The GitHub repository ayushpaliwal1920/BloodGroup_image_recognization contains a labelled image folder "dataset" with 8 categories: A negative blood type, A positive blood type, AB negative blood type, AB positive blood type, B negative blood type, B positive blood type, O negative blood type, O positive blood type. Examples follow, each with its label.

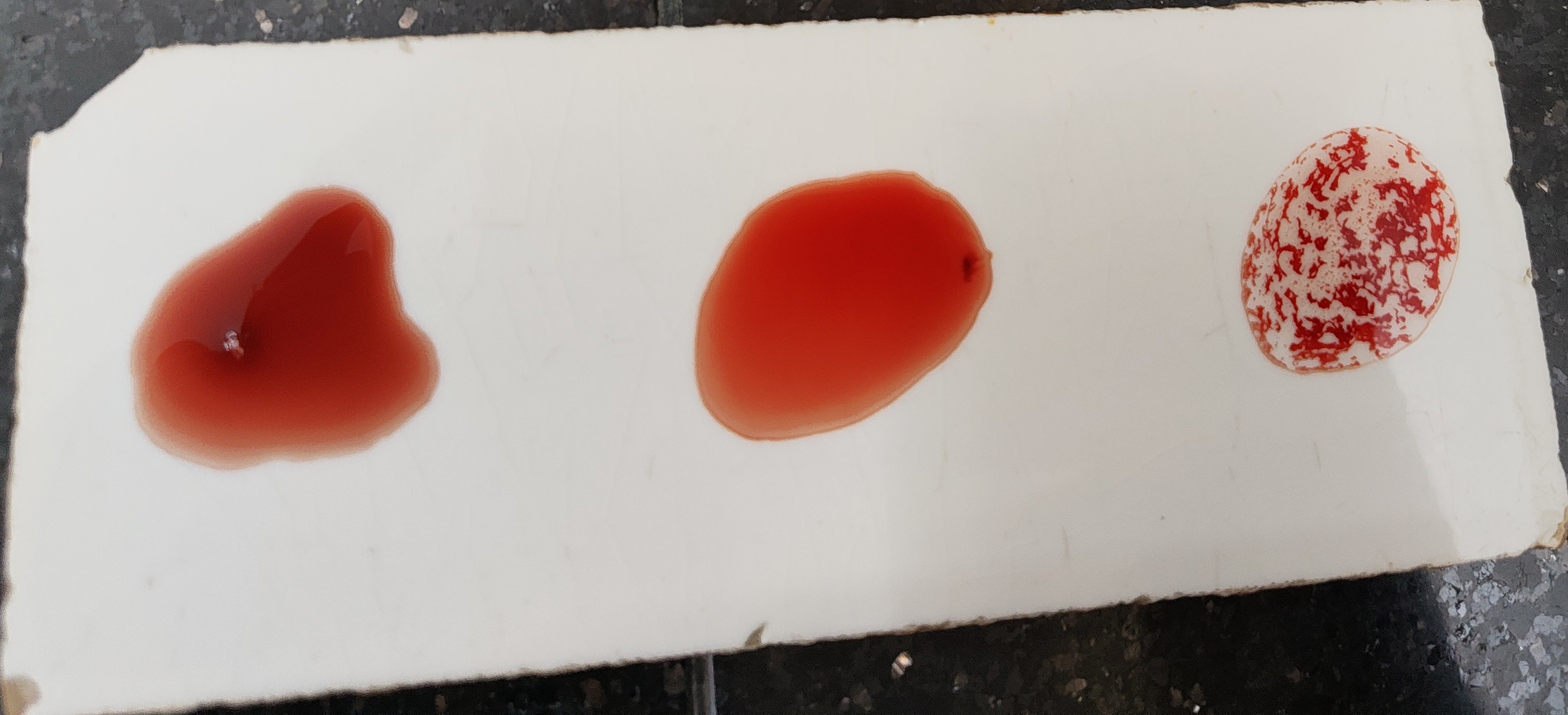
Label: O positive blood type

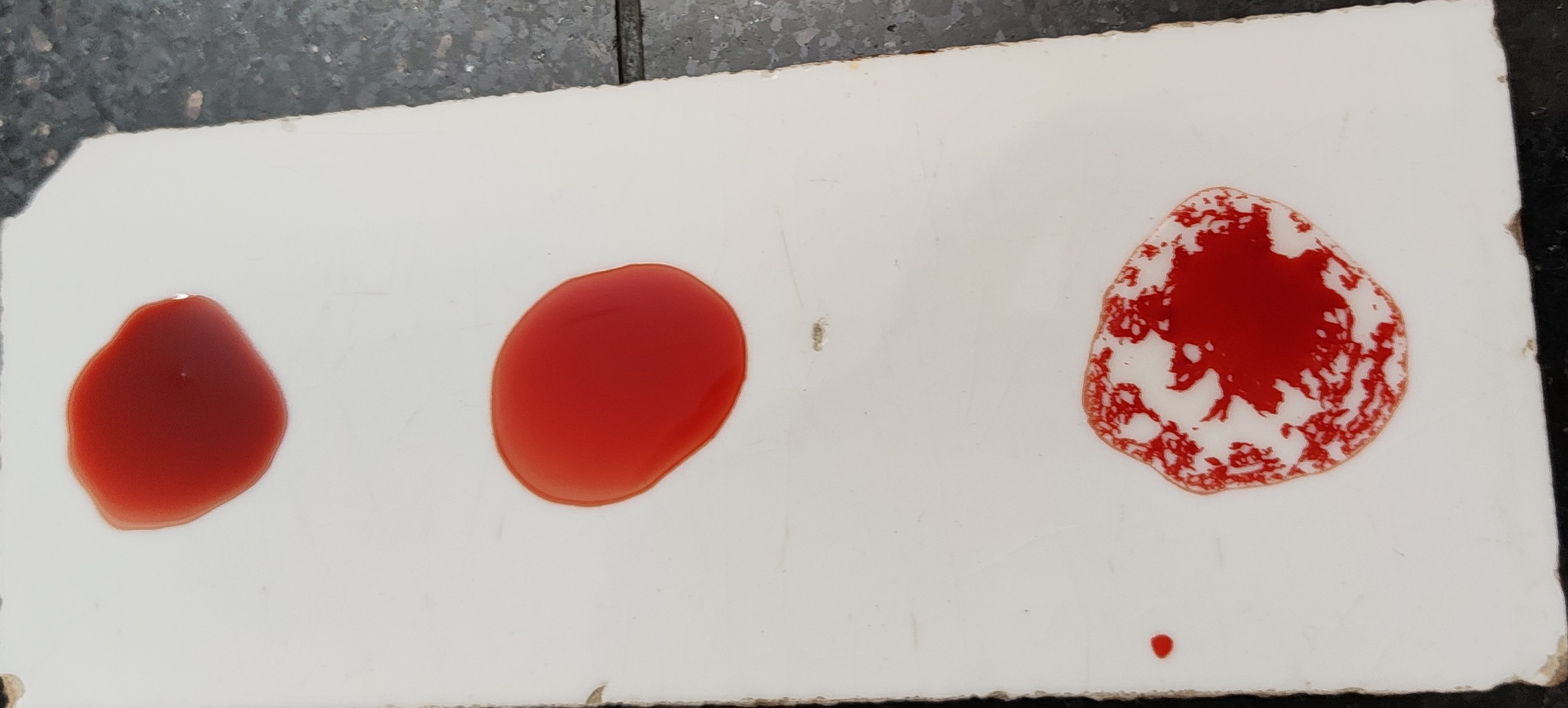
Label: O positive blood type

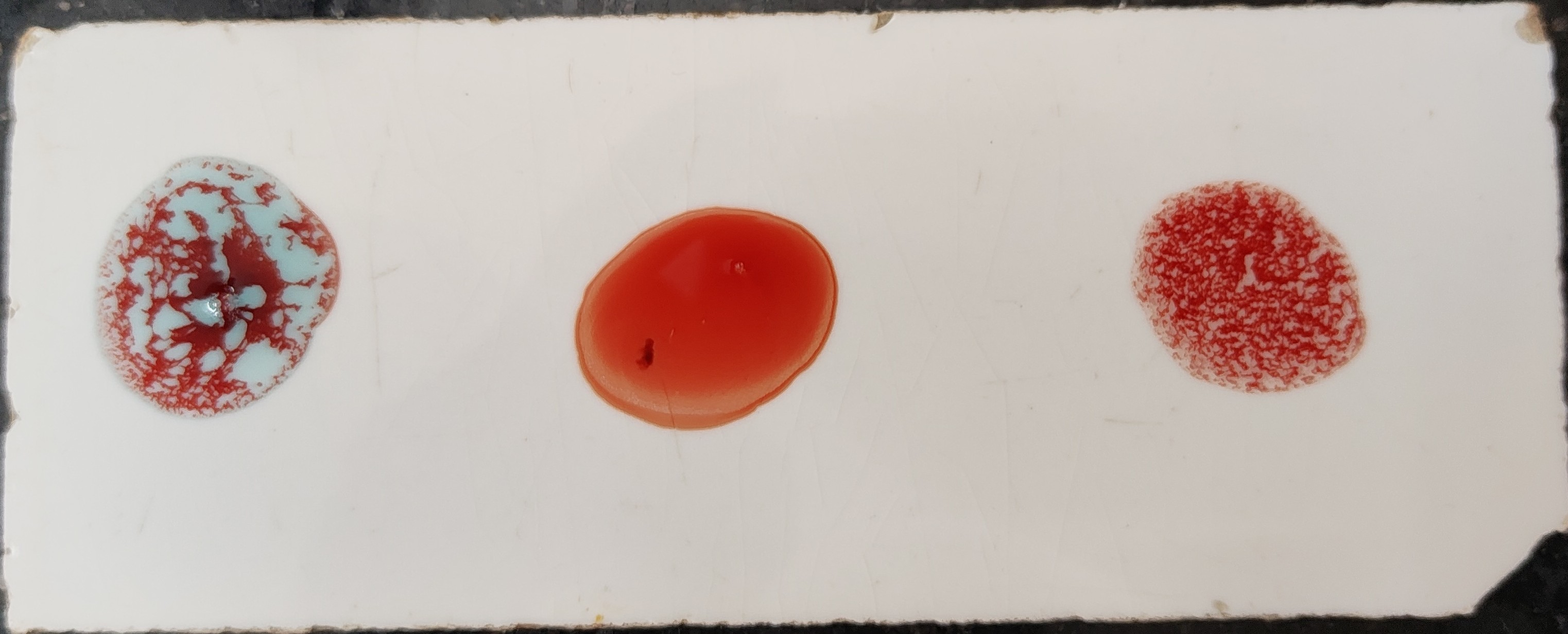
Label: A positive blood type

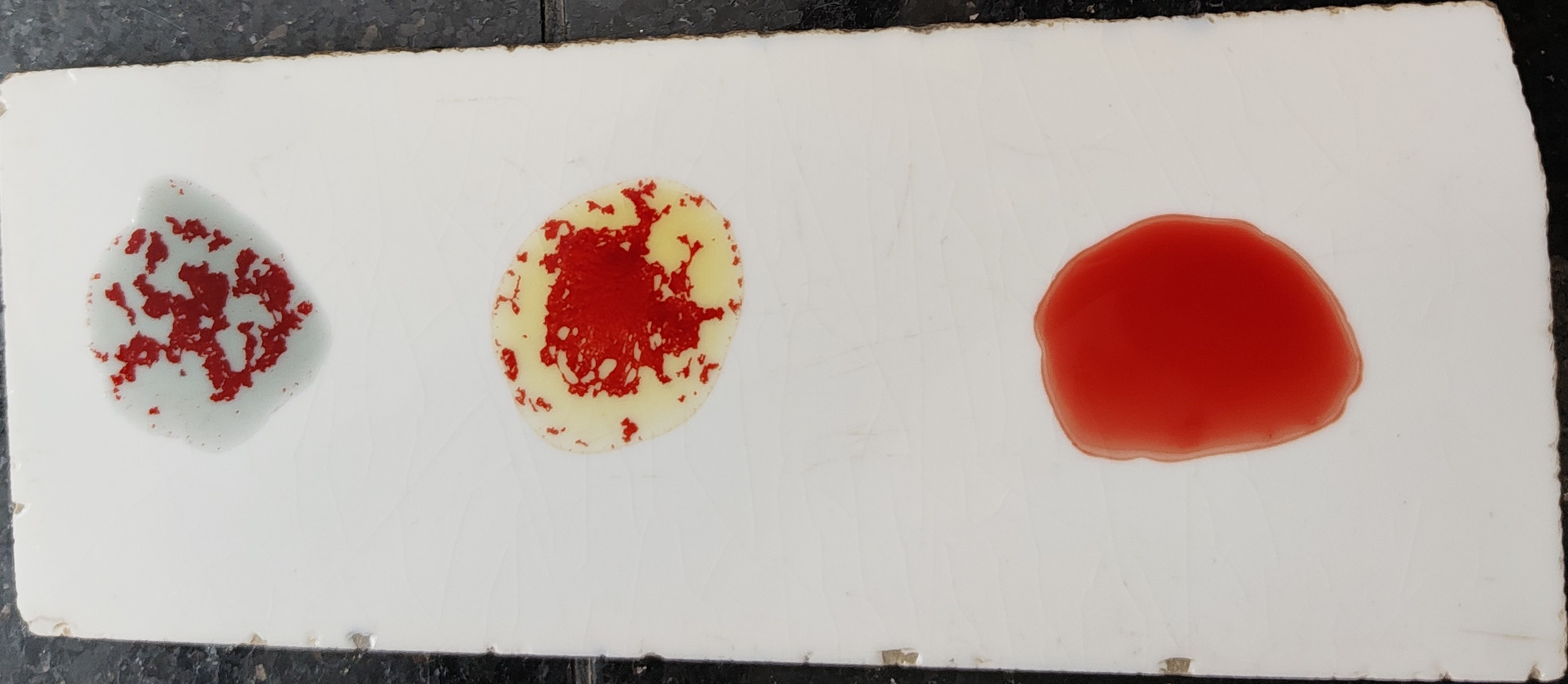
Label: AB negative blood type

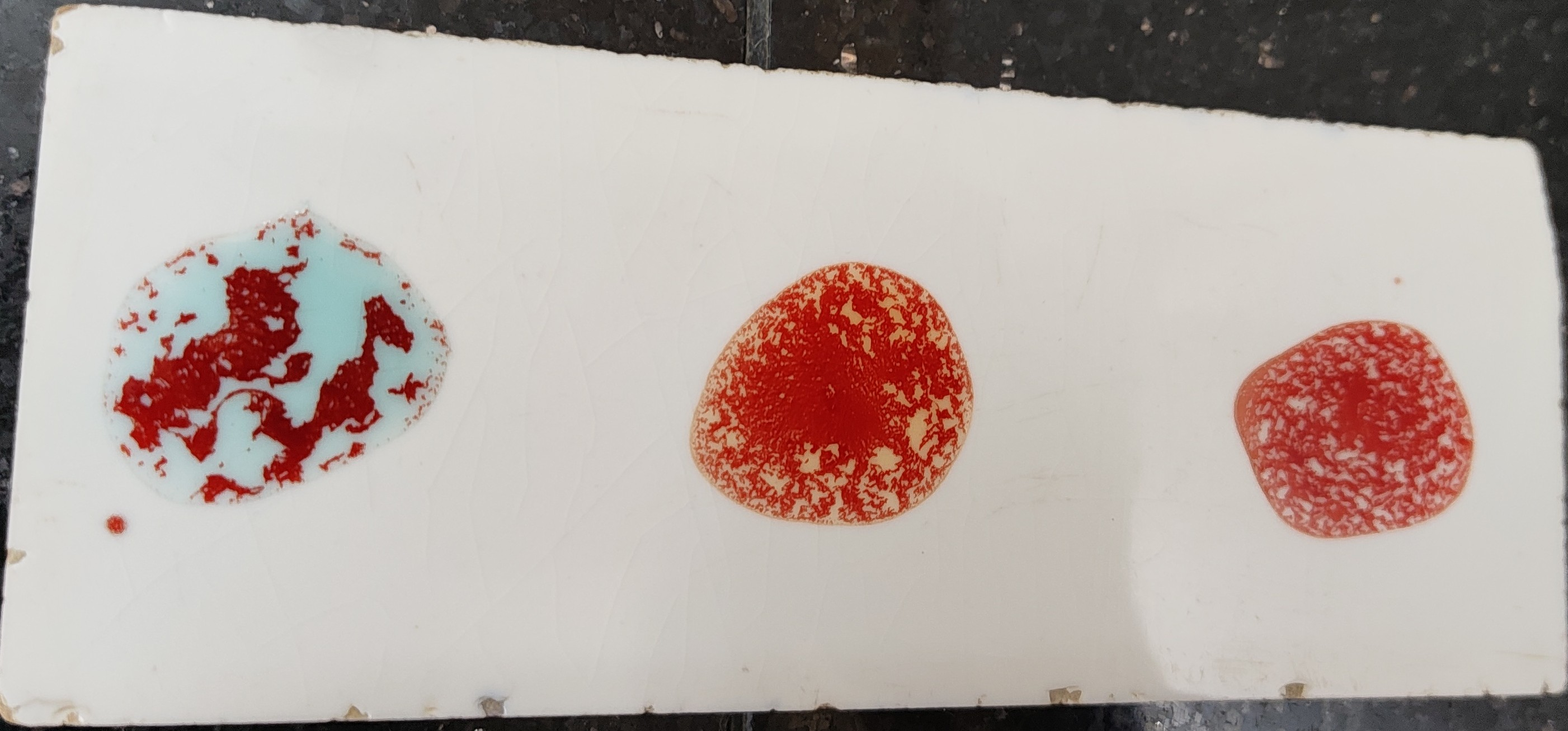
Label: AB positive blood type

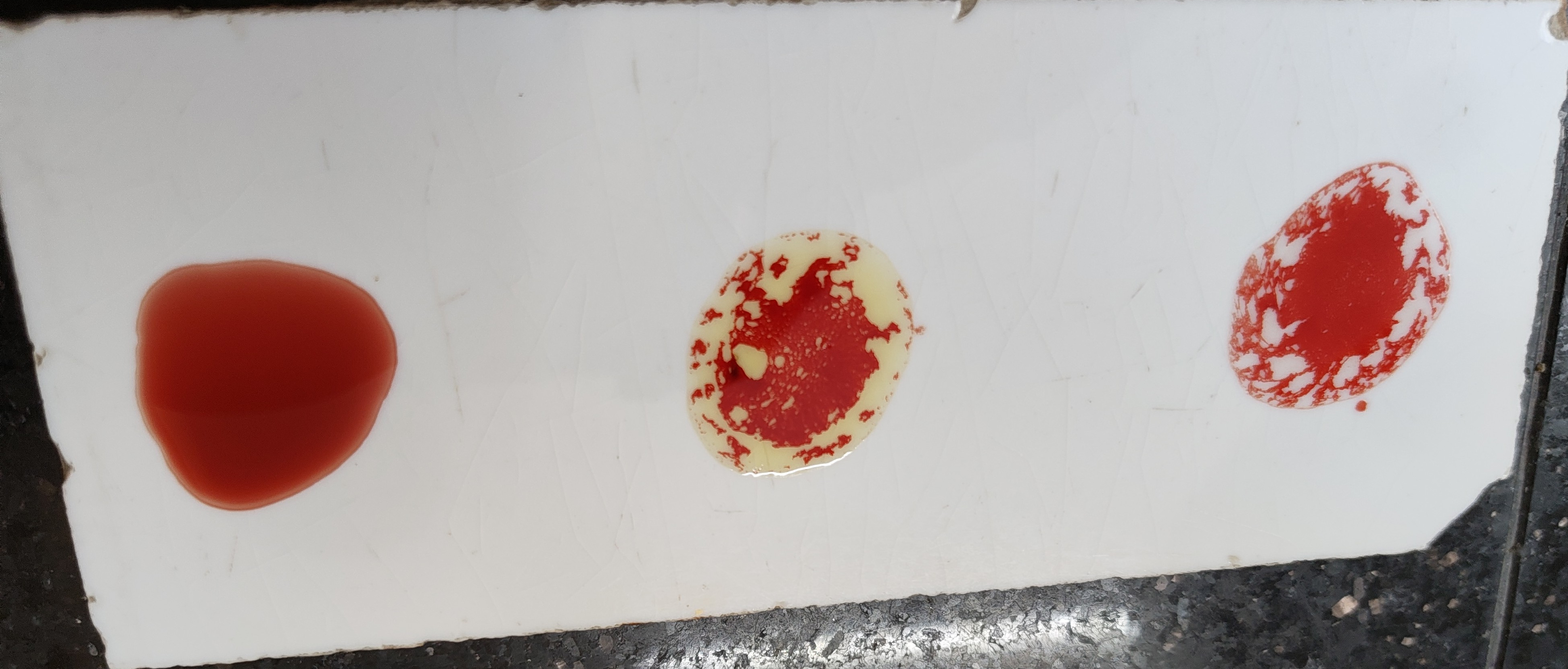
Label: B positive blood type
